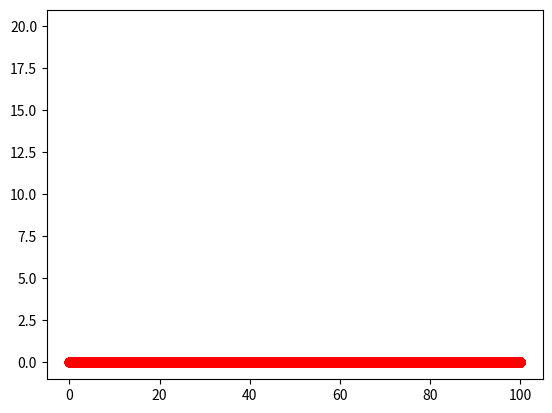

Write Python code to recreate this figure.
# -*- coding: utf-8 -*-
import matplotlib.pyplot as plt
import numpy as np


x=np.arange(0,100,0.001)


A=5

y=A*np.sin(x)+A*np.sin(x+np.pi)


plt.plot(x,y,'ro',20)

plt.show()